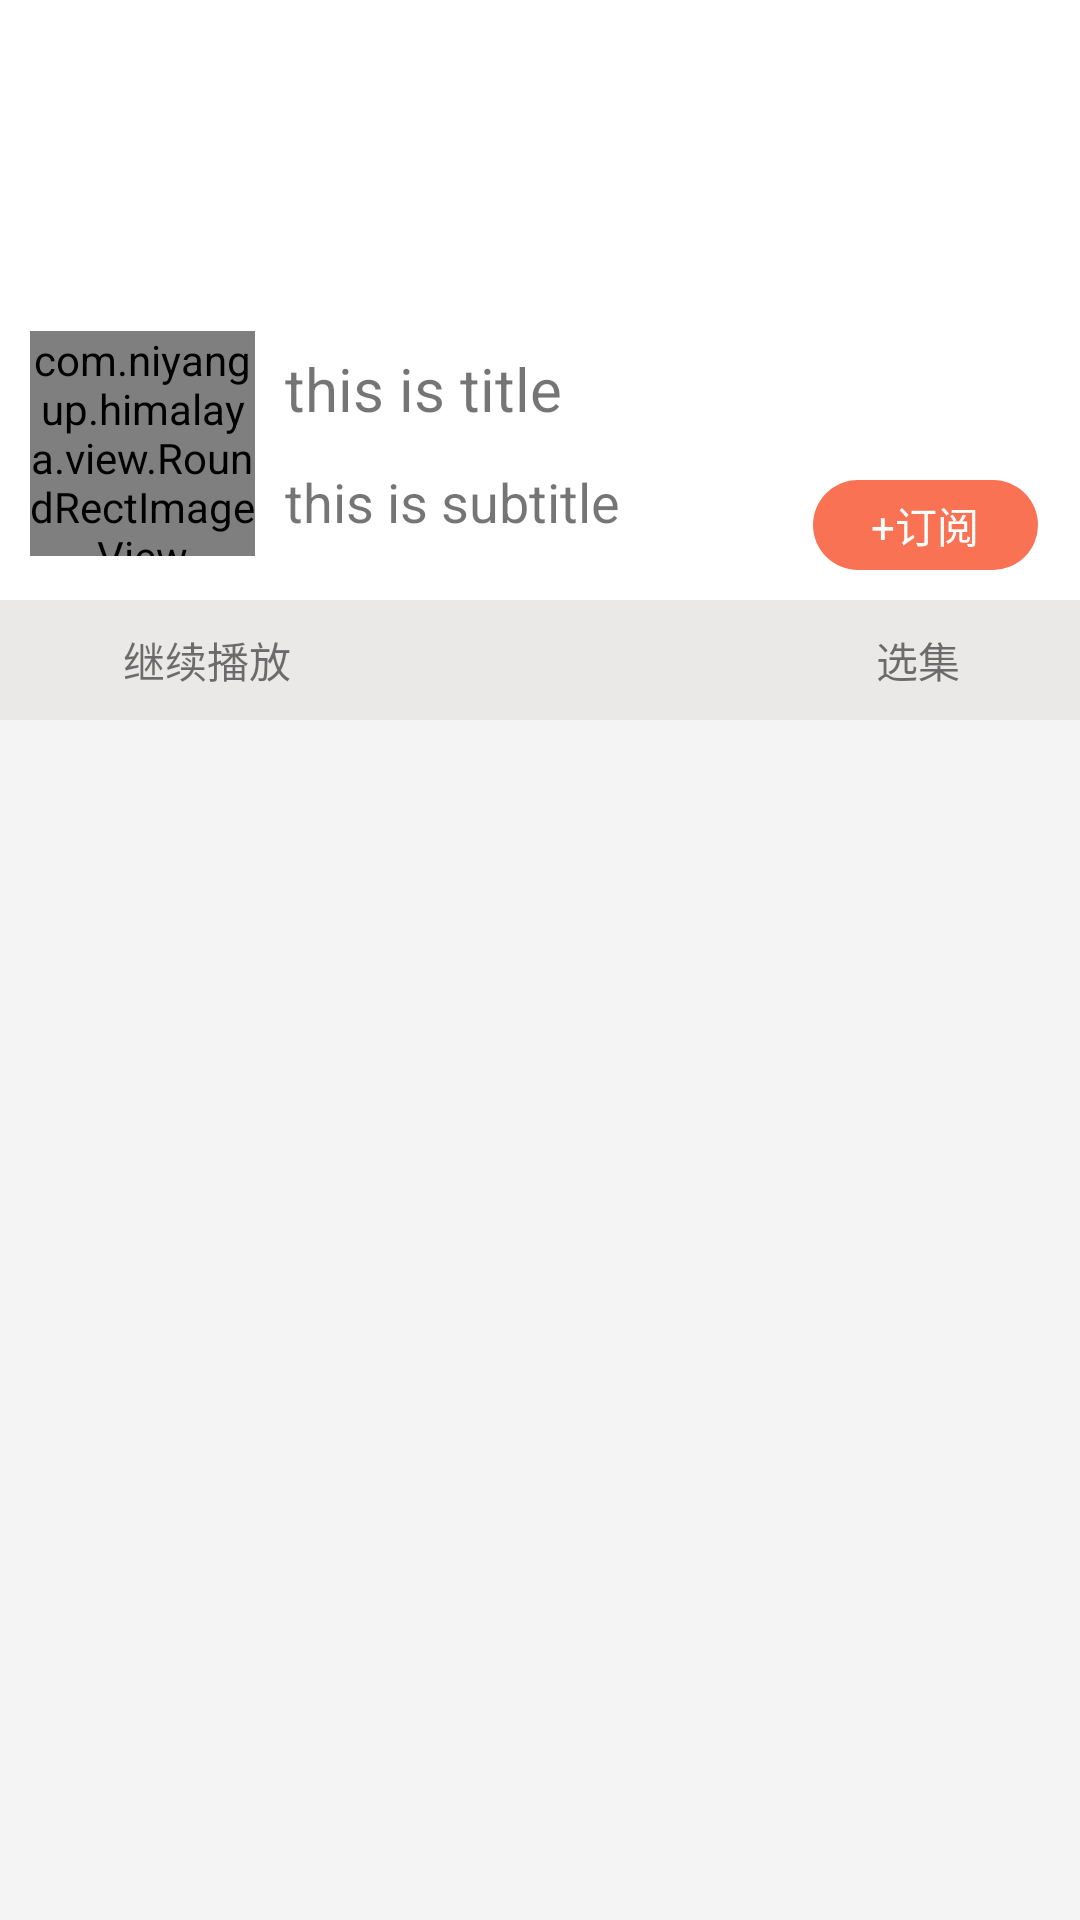

Reconstruct the res/layout file that produces this screen, plus the resources it refers to.
<!-- AndroidManifest.xml: application theme Theme.Himalaya -->
<!-- res/layout/activity_detail.xml -->
<?xml version="1.0" encoding="utf-8"?>
<RelativeLayout xmlns:android="http://schemas.android.com/apk/res/android"
    xmlns:app="http://schemas.android.com/apk/res-auto"
    xmlns:tools="http://schemas.android.com/tools"
    android:layout_width="match_parent"
    android:layout_height="match_parent"
    tools:context=".AlbumDetailActivity">

    <ImageView
        android:id="@+id/iv_large_cover"
        android:layout_width="match_parent"
        android:layout_height="150dp"
        android:scaleType="fitXY" />

    <RelativeLayout
        android:id="@+id/rl_subscription"
        android:layout_width="match_parent"
        android:layout_height="50dp"
        android:layout_below="@id/iv_large_cover"
        android:background="@color/white">

        <TextView
            android:layout_width="75dp"
            android:layout_height="30dp"
            android:layout_alignParentEnd="true"
            android:layout_centerVertical="true"
            android:layout_marginEnd="14dp"
            android:background="@drawable/shape_subscription_bg"
            android:gravity="center"
            android:text="+订阅"
            android:textColor="@color/main_white" />
    </RelativeLayout>

    <com.example.himalaya.view.RoundRectImageView
        android:id="@+id/iv_small_cover"
        android:layout_width="75dp"
        android:layout_height="75dp"
        android:layout_below="@+id/iv_large_cover"
        android:layout_marginStart="10dp"
        android:layout_marginTop="-40dp"
        android:scaleType="fitXY"
        android:src="@mipmap/logo" />

    <LinearLayout
        android:layout_width="wrap_content"
        android:layout_height="75dp"
        android:layout_below="@+id/iv_large_cover"
        android:layout_marginStart="10dp"
        android:layout_marginTop="-40dp"
        android:layout_toEndOf="@id/iv_small_cover"
        android:orientation="vertical">

        <TextView
            android:id="@+id/tv_title"
            android:layout_width="wrap_content"
            android:layout_height="wrap_content"
            android:layout_weight="1"
            android:ellipsize="end"
            android:gravity="center_vertical"
            android:maxLines="1"
            android:text="this is title"
            android:textSize="20sp" />

        <TextView
            android:id="@+id/tv_subtitle"
            android:layout_width="wrap_content"
            android:layout_height="wrap_content"
            android:layout_weight="1"
            android:ellipsize="end"
            android:gravity="center_vertical"
            android:maxLines="1"
            android:text="this is subtitle"
            android:textSize="18sp" />
    </LinearLayout>

    <RelativeLayout
        android:id="@+id/rl_container"
        android:layout_width="match_parent"
        android:layout_height="40dp"
        android:layout_below="@+id/rl_subscription"
        android:background="#EBE8E8">

        <ImageView
            android:id="@+id/iv_player"
            android:layout_width="19dp"
            android:layout_height="19dp"
            android:layout_centerVertical="true"
            android:layout_marginStart="10dp"
            android:src="@mipmap/play_info_icon" />

        <TextView
            android:layout_width="wrap_content"
            android:layout_height="wrap_content"
            android:layout_centerVertical="true"
            android:layout_marginStart="12dp"
            android:layout_toEndOf="@+id/iv_player"
            android:text="继续播放"
            android:textSize="14sp" />

        <TextView
            android:id="@+id/tv_select"
            android:layout_width="wrap_content"
            android:layout_height="wrap_content"
            android:layout_centerVertical="true"
            android:layout_marginEnd="4dp"
            android:layout_toStartOf="@id/iv_select"
            android:text="选集"
            android:textSize="14sp" />

        <ImageView
            android:id="@+id/iv_select"
            android:layout_width="18dp"
            android:layout_height="5dp"
            android:layout_alignParentEnd="true"
            android:layout_centerVertical="true"
            android:layout_marginEnd="18dp"
            android:src="@mipmap/arrow_icon" />

    </RelativeLayout>

    <androidx.recyclerview.widget.RecyclerView
        android:id="@+id/rv_album"
        android:layout_width="match_parent"
        android:layout_height="match_parent"
        android:layout_below="@+id/rl_container"
        android:background="#fff4f4f4" />

</RelativeLayout>
<!-- resources referenced by this layout -->
<resources>
  <color name="main_white">#ffffff</color>
  <color name="white">#FFFFFFFF</color>
  <!-- drawable shape_subscription_bg (drawable) -->
  <?xml version="1.0" encoding="utf-8"?>
  <shape xmlns:android="http://schemas.android.com/apk/res/android"
      android:shape="rectangle">
  
      <size
          android:width="75dp"
          android:height="30dp" />
  
      <solid android:color="@color/main_color" />
      <corners android:radius="15dp" />
  
  </shape>
  <style name="Theme.Himalaya" parent="Theme.MaterialComponents.DayNight.NoActionBar">
          
          <item name="colorPrimary">@color/main_color</item>
          <item name="colorPrimaryVariant">@color/main_color</item>
          <item name="colorOnPrimary">@color/main_color</item>
          
          <item name="colorSecondary">@color/main_color</item>
          <item name="colorSecondaryVariant">@color/main_color</item>
          <item name="colorOnSecondary">@color/main_color</item>
          
          <item name="android:statusBarColor" tools:targetApi="l">?attr/colorPrimaryVariant</item>
          
      </style>
  <color name="main_color">#FA7254</color>
</resources>
